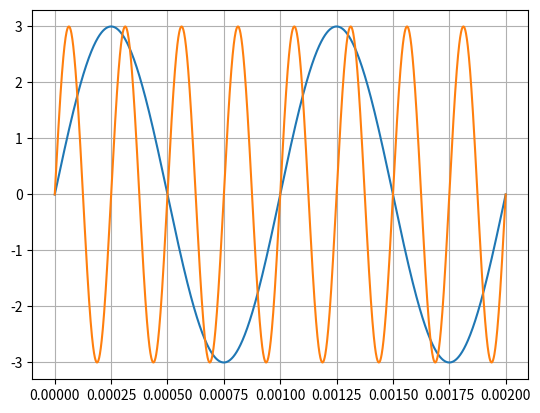

This figure's Python source:
import numpy as np  # numerical Python lib
import matplotlib.pyplot as plt  # plot lib

t = np.arange(0, 1e-2/5, 1e-6)
Vt = 3 * np.sin(2 * np.pi * 1000 * t)
Vt1 = 3 * np.sin(2 * np.pi * 4000 * t)


plt.plot(t,Vt)
plt.plot(t,Vt1)
plt.grid()
plt.show()